Labelled photos from "data", an image-classification folder in Slightsmile/Gallblader-Cancer-Detection-DL. The possible labels are: abn, bmt, malg, nml, stn.

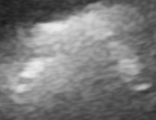
Label: stn

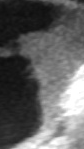
Label: bmt

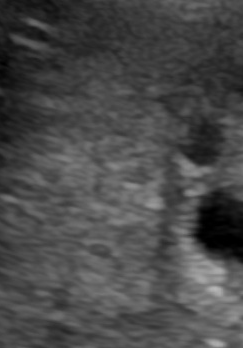
Label: malg

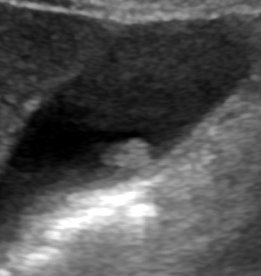
Label: abn

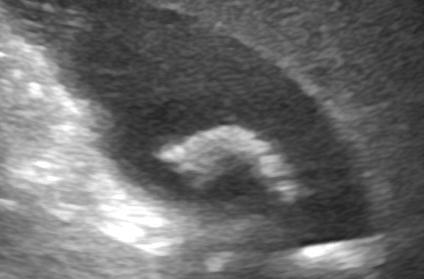
Label: abn

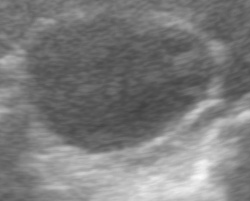
Label: nml
